Photos from the image-classification dataset "images" in the GitHub repository GiancarlosMamaniBenitez/Dataset. Its 4 classes are: durazno, mandarin orange, manzana, platano.

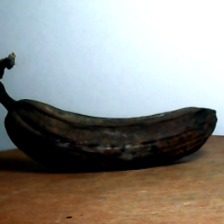
Label: platano

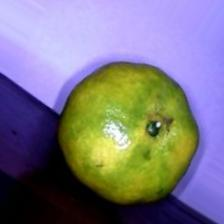
Label: mandarin orange

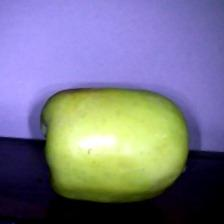
Label: manzana

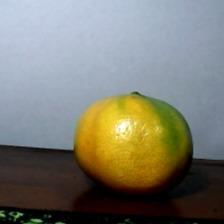
Label: mandarin orange

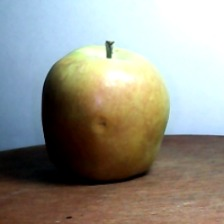
Label: manzana

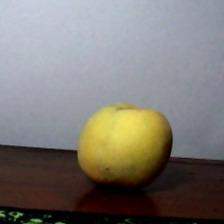
Label: durazno
